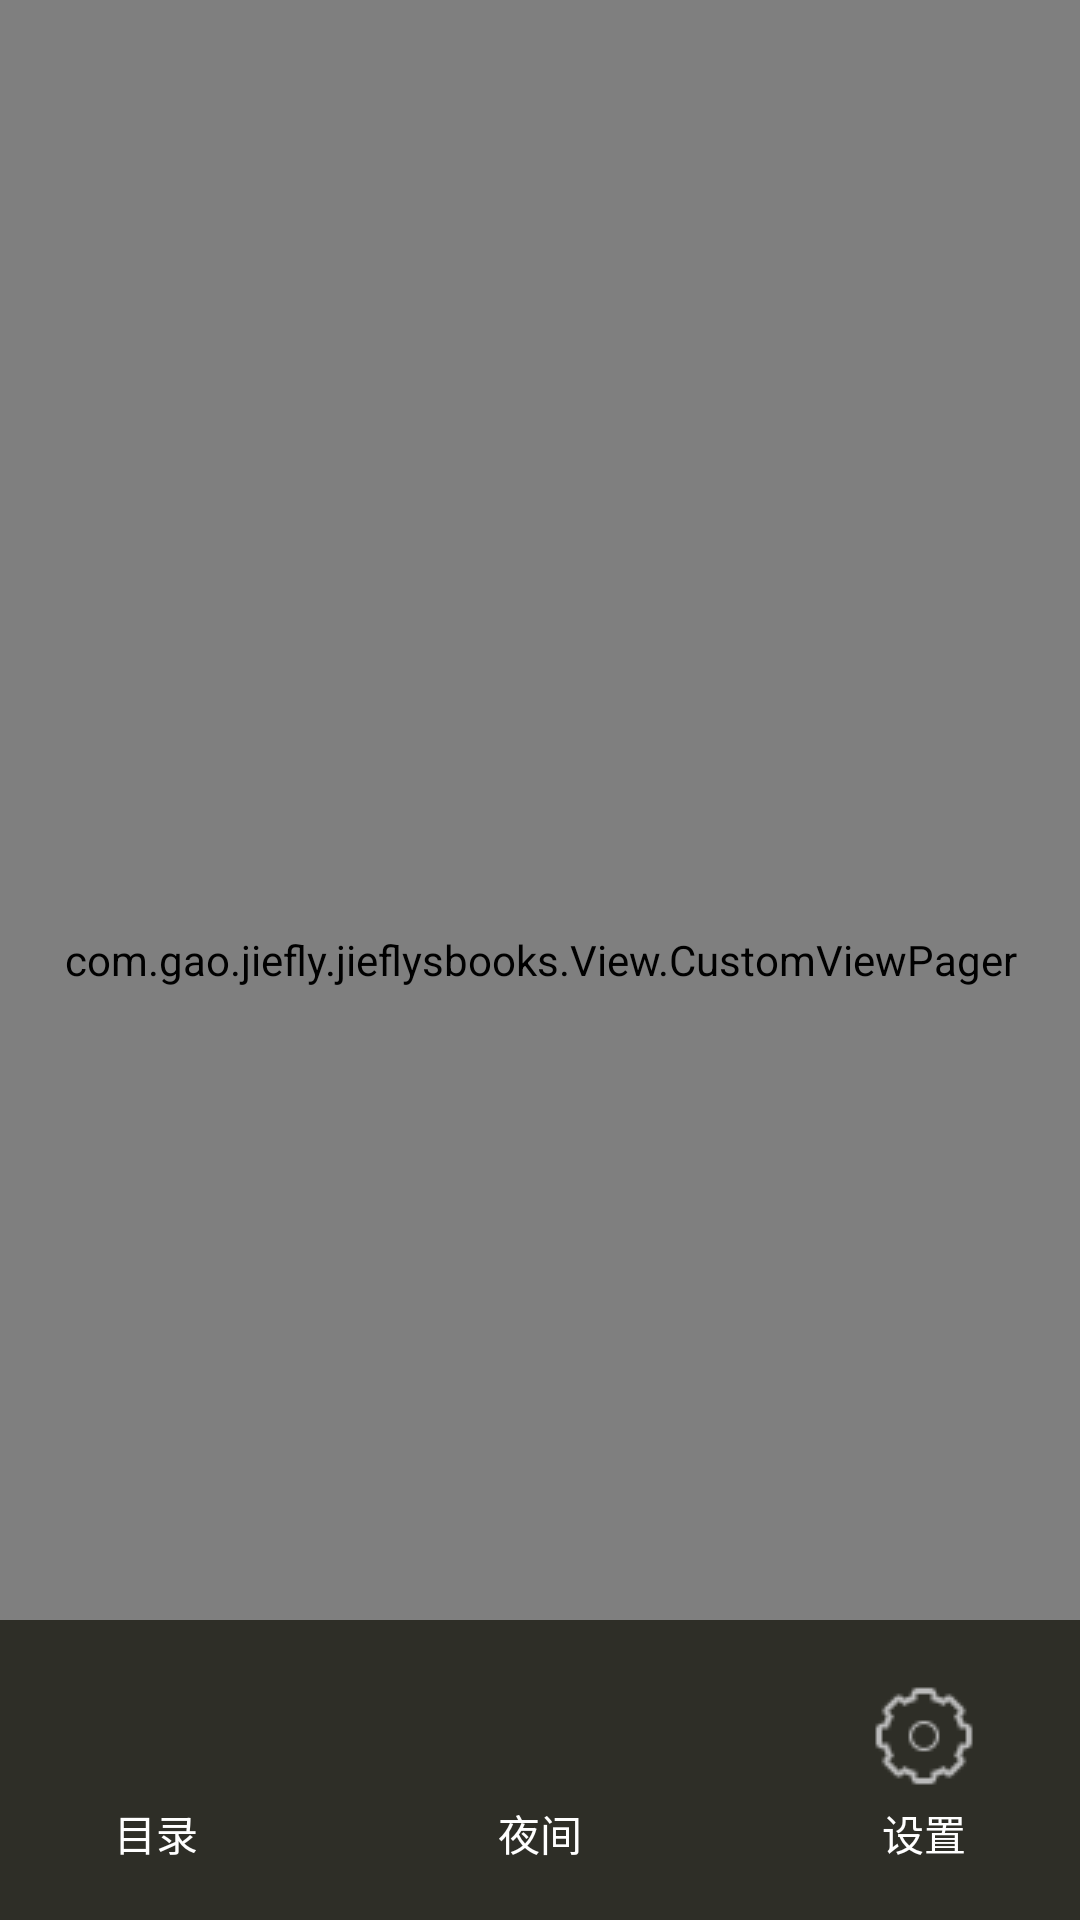

Layout XML and referenced resources for this Android screen:
<!-- AndroidManifest.xml: application theme AppTheme -->
<!-- res/layout/activity_jie_reader.xml -->
<?xml version="1.0" encoding="utf-8"?>
<android.support.v4.widget.DrawerLayout android:id="@+id/id_jie_reader_drawer_layout"
                                        xmlns:android="http://schemas.android.com/apk/res/android"
                                        android:layout_width="match_parent"
                                        android:layout_height="match_parent">
	<RelativeLayout android:layout_width="match_parent"
	                android:layout_height="match_parent">
		<com.gao.example.jieflysbooks.View.CustomViewPager android:id="@+id/id_jie_reader_content_vp"
		                                                  android:layout_width="match_parent"
		                                                  android:layout_height="match_parent">

		</com.gao.example.jieflysbooks.View.CustomViewPager>
		<include layout="@layout/reader_bottom_bar"
		         android:layout_width="match_parent"
		         android:layout_height="100dp" android:layout_alignParentBottom="true"
		         android:layout_centerHorizontal="true"/>
	</RelativeLayout>
	<android.support.v7.widget.RecyclerView android:id="@+id/id_jie_reader_left_menu_rv"
	                                        android:layout_width="match_parent"
	                                        android:layout_height="match_parent"
	                                        android:layout_gravity="start"
	                                        android:background="#0d0">

	</android.support.v7.widget.RecyclerView>

</android.support.v4.widget.DrawerLayout>
<!-- res/layout/reader_bottom_bar.xml (included above) -->
<?xml version="1.0" encoding="utf-8"?>
<LinearLayout android:id="@+id/id_reader_bottom_bar"
              xmlns:android="http://schemas.android.com/apk/res/android"
              android:layout_width="match_parent"
              android:layout_height="70dp"
              android:background="@color/colorBackgroundDark"
              android:gravity="center_vertical"
              android:orientation="horizontal"
              android:paddingLeft="20dp" android:paddingRight="20dp">

	<LinearLayout android:layout_width="0dp" android:layout_height="wrap_content"
	              android:layout_weight="1" android:orientation="vertical"
	>
		<ImageButton android:id="@+id/id_include_context_btn" android:layout_width="40dp"
		             android:layout_height="40dp" android:layout_gravity="center"
		             android:background="@drawable/menu"/>
		<TextView android:layout_width="match_parent" android:layout_height="wrap_content"
		          android:layout_gravity="center"
		          android:layout_marginTop="2dp" android:gravity="center" android:text="目录"
		          android:textColor="#fff"/>
	</LinearLayout>

	<LinearLayout android:layout_width="0dp" android:layout_height="wrap_content"
	              android:layout_weight="3" android:orientation="vertical">
		<CheckBox android:id="@+id/id_include_night_btn" android:layout_width="40dp"
		          android:layout_height="40dp"
		          android:layout_gravity="center"
		          android:background="@drawable/mode_rbtn_selector" android:button="@null"
		          android:src="@drawable/sun"/>
		<TextView android:id="@+id/id_include_mode_tv" android:layout_width="match_parent"
		          android:layout_height="wrap_content"
		          android:layout_gravity="center"
		          android:layout_marginTop="2dp" android:gravity="center" android:text="夜间"
		          android:textColor="#fff"/>
	</LinearLayout>

	<LinearLayout android:layout_width="0dp" android:layout_height="wrap_content"
	              android:layout_weight="1" android:gravity="center_vertical"
	              android:orientation="vertical">
		<ImageButton android:id="@+id/id_include_setting_btn" android:layout_width="40dp"
		             android:layout_height="40dp"
		             android:layout_gravity="center"
		             android:background="#00f9f9f9" android:src="@drawable/setting"/>
		<TextView android:layout_width="match_parent" android:layout_height="wrap_content"
		          android:layout_gravity="center"
		          android:layout_marginTop="2dp" android:gravity="center"
		          android:text="设置" android:textColor="#fff"/>
	</LinearLayout>

</LinearLayout>
<!-- resources referenced by this layout -->
<resources>
  <color name="colorBackgroundDark">#2e2e27</color>
  <!-- drawable mode_rbtn_selector (drawable) -->
  <?xml version="1.0" encoding="utf-8"?>
  <selector xmlns:android="http://schemas.android.com/apk/res/android">
      <item android:state_checked="true" android:drawable="@drawable/sun"/>
      <item android:state_checked="false" android:drawable="@drawable/moon"/>
  </selector>
  <!-- drawable setting: png bitmap (drawable, 1097 bytes) -->
  <!-- drawable sun: png bitmap (drawable, 762 bytes) -->
  <style name="AppTheme" parent="Theme.AppCompat.DayNight.NoActionBar">
  		
  		<item name="colorPrimary">@color/colorPrimary</item>
  		<item name="colorPrimaryDark">@color/colorPrimaryDark</item>
  		<item name="colorAccent">@color/colorAccent</item>
  		<item name="android:textColorPrimary">@color/textColorPrimary</item>
  	</style>
  <color name="colorPrimary">#a27a24</color>
  <color name="colorPrimaryDark">@color/colorBackgroundDark</color>
  <color name="colorAccent">#7a7375</color>
  <color name="textColorPrimary">#c1c7c1</color>
</resources>
